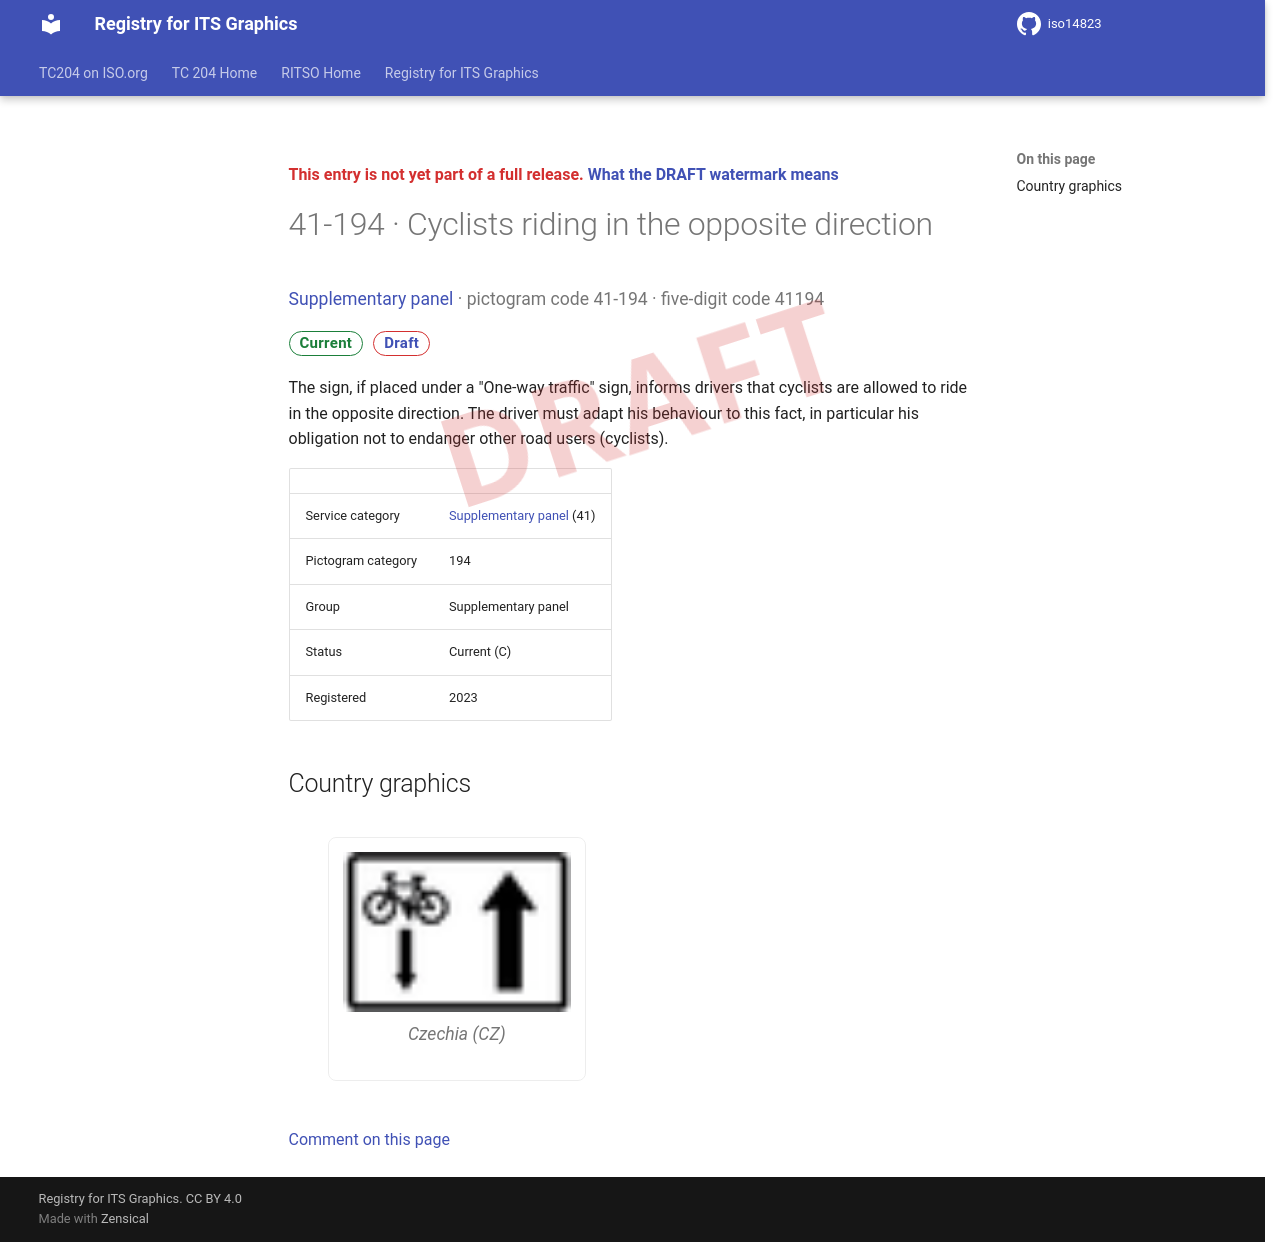

repository: k-vaughn/iso14823 · page: v0.1.0-alpha.1/signs/41-194/index.html · generator: mkdocs

<div class="draft4-watermark" aria-hidden="true"></div>

<p class="draft-note">This entry is not yet part of a full release. <a href="../#draft-watermark">What the DRAFT watermark means</a></p>

# 41-194 · Cyclists riding in the opposite direction

<p class="sign-kicker"><a href="../categories/41/">Supplementary panel</a> · pictogram code 41-194 · five-digit code 41194</p>
<p class="sign-chips"><span class="chip chip-current">Current</span> <a class="chip chip-draft" href="../#draft-watermark">Draft</a></p>
<p>The sign, if placed under a &quot;One-way traffic&quot; sign, informs drivers that cyclists are allowed to ride in the opposite direction. The driver must adapt his behaviour to this fact, in particular his obligation not to endanger other road users (cyclists).</p>
| | |
| --- | --- |
| Service category | <a href="../categories/41/">Supplementary panel</a> (41) |
| Pictogram category | 194 |
| Group | Supplementary panel |
| Status | Current (C) |
| Registered | 2023 |

## Country graphics

<div class="sign-grid">
<figure class="sign-card">
<img src="../graphics/cz/41-194.png" alt="Czechia graphic for Cyclists riding in the opposite direction (41-194)" loading="lazy">

<figcaption>Czechia (CZ)</figcaption>
</figure>
</div>

[Comment on this page](https://github.com/k-vaughn/iso14823/issues/new?template=page-feedback.yml&title=%5BPage+feedback%5D+41-194+%C2%B7+Cyclists+riding+in+the+opposite+direction&page-title=41-194+%C2%B7+Cyclists+riding+in+the+opposite+direction&page-path=signs%2F41-194.md)
